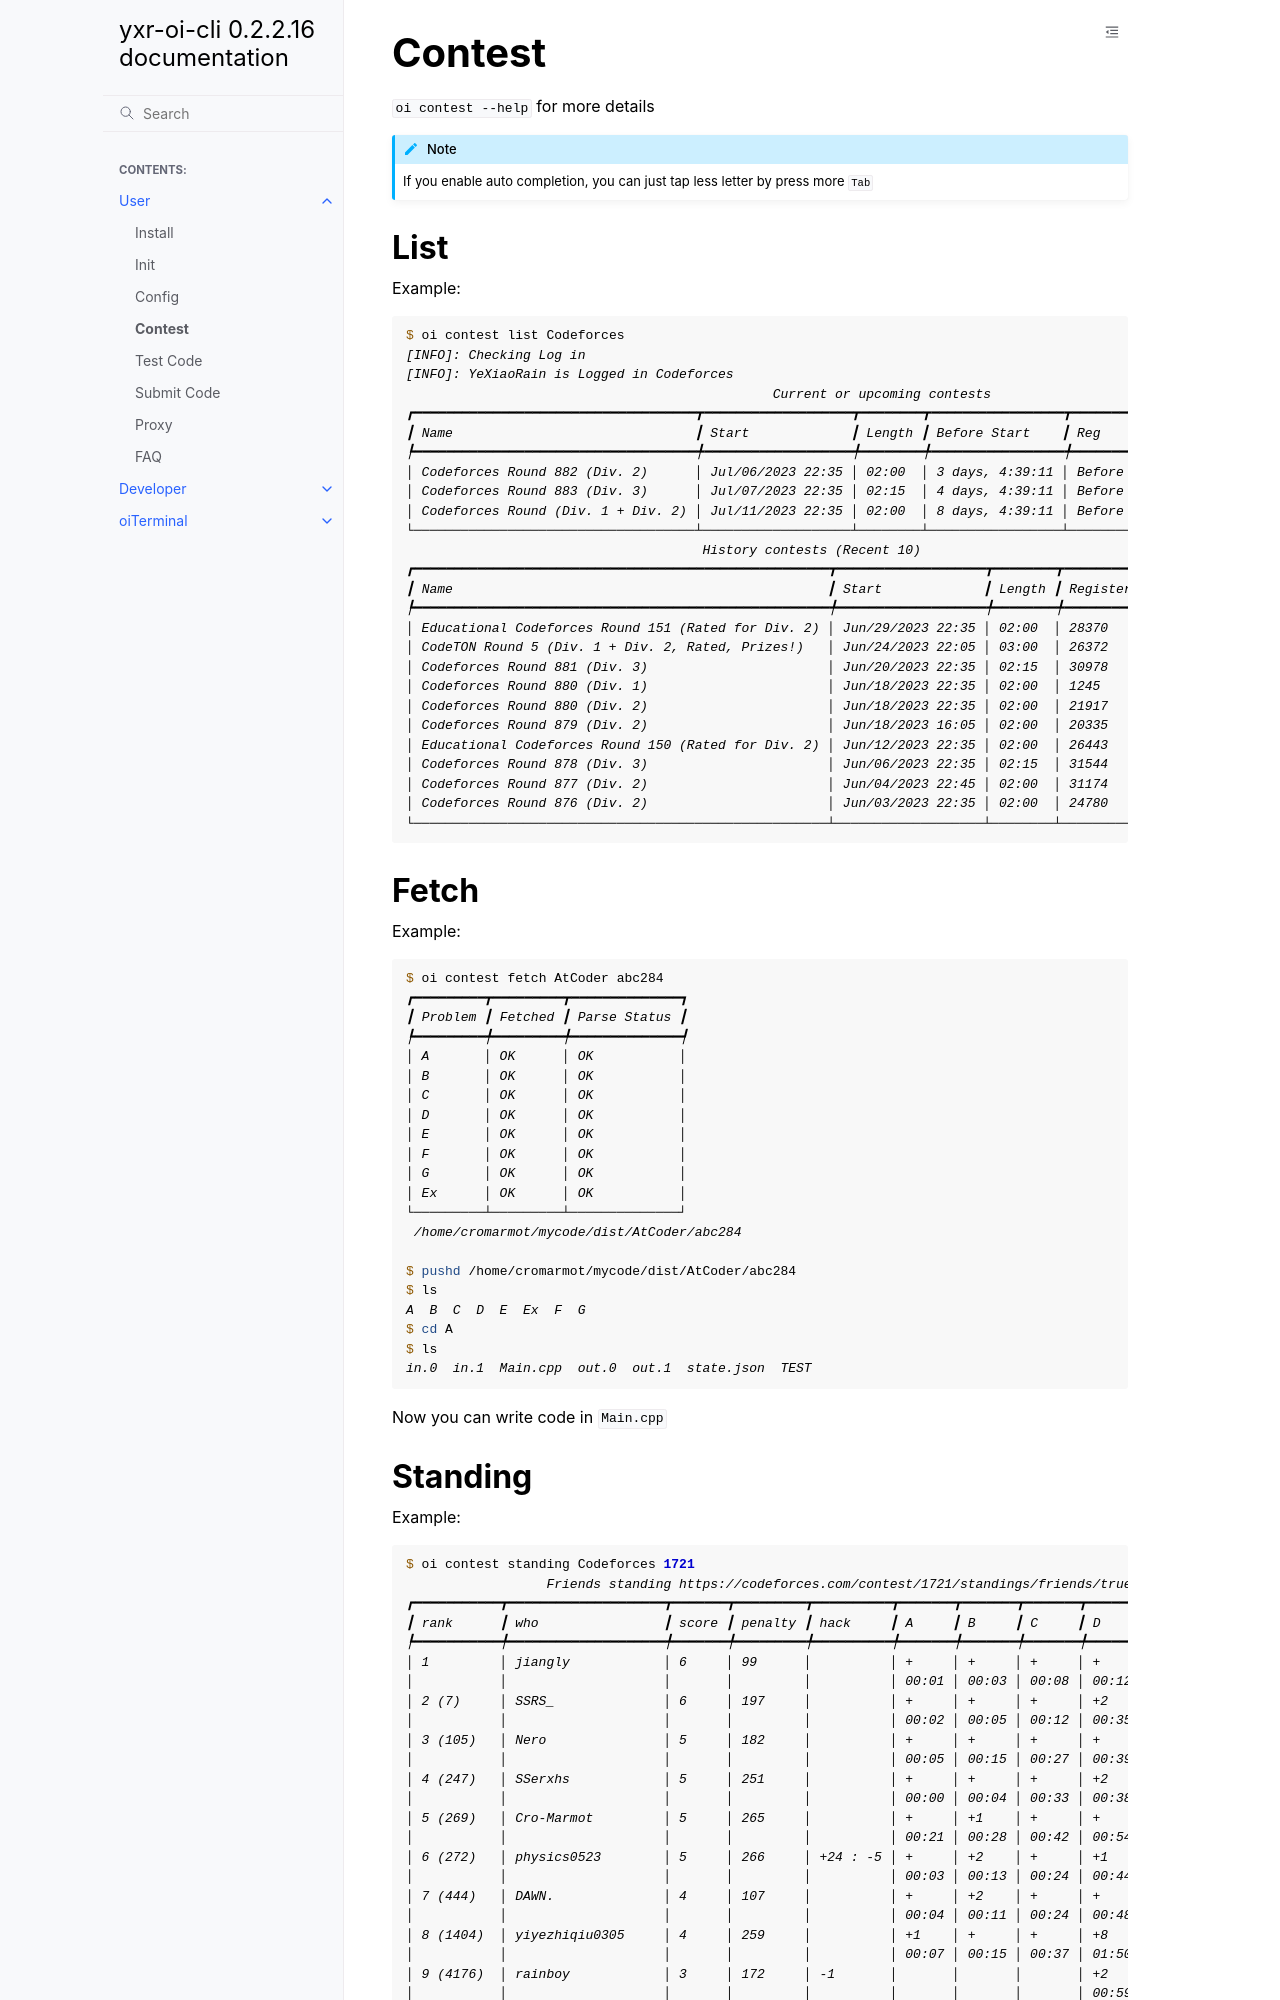

repository: CroMarmot/oiTerminal · page: usage0.2/03_contest.html · generator: sphinx

Contest
=======

``oi contest --help`` for more details

.. note:: If you enable auto completion, you can just tap less letter by press more ``Tab``

List
------

Example:

.. code-block:: console

    $ oi contest list Codeforces 
    [INFO]: Checking Log in 
    [INFO]: YeXiaoRain is Logged in Codeforces
                                                   Current or upcoming contests                                                
    ┏━━━━━━━━━━━━━━━━━━━━━━━━━━━━━━━━━━━━┳━━━━━━━━━━━━━━━━━━━┳━━━━━━━━┳━━━━━━━━━━━━━━━━━┳━━━━━━━━━━━━━━━━━━━━━━━━━━━━━━┳━━━━━━┓
    ┃ Name                               ┃ Start             ┃ Length ┃ Before Start    ┃ Reg                          ┃ Id   ┃
    ┡━━━━━━━━━━━━━━━━━━━━━━━━━━━━━━━━━━━━╇━━━━━━━━━━━━━━━━━━━╇━━━━━━━━╇━━━━━━━━━━━━━━━━━╇━━━━━━━━━━━━━━━━━━━━━━━━━━━━━━╇━━━━━━┩
    │ Codeforces Round 882 (Div. 2)      │ Jul/06/2023 22:35 │ 02:00  │ 3 days, 4:39:11 │ Before registration 28:39:17 │ 1847 │
    │ Codeforces Round 883 (Div. 3)      │ Jul/07/2023 22:35 │ 02:15  │ 4 days, 4:39:11 │ Before registration 28:39:15 │ 1846 │
    │ Codeforces Round (Div. 1 + Div. 2) │ Jul/11/2023 22:35 │ 02:00  │ 8 days, 4:39:11 │ Before registration 04:39:15 │ 1844 │
    └────────────────────────────────────┴───────────────────┴────────┴─────────────────┴──────────────────────────────┴──────┘
                                          History contests (Recent 10)                                      
    ┏━━━━━━━━━━━━━━━━━━━━━━━━━━━━━━━━━━━━━━━━━━━━━━━━━━━━━┳━━━━━━━━━━━━━━━━━━━┳━━━━━━━━┳━━━━━━━━━━━━┳━━━━━━┓
    ┃ Name                                                ┃ Start             ┃ Length ┃ Registered ┃ Id   ┃
    ┡━━━━━━━━━━━━━━━━━━━━━━━━━━━━━━━━━━━━━━━━━━━━━━━━━━━━━╇━━━━━━━━━━━━━━━━━━━╇━━━━━━━━╇━━━━━━━━━━━━╇━━━━━━┩
    │ Educational Codeforces Round 151 (Rated for Div. 2) │ Jun/29/2023 22:35 │ 02:00  │ 28370      │ 1845 │
    │ CodeTON Round 5 (Div. 1 + Div. 2, Rated, Prizes!)   │ Jun/24/2023 22:05 │ 03:00  │ 26372      │ 1842 │
    │ Codeforces Round 881 (Div. 3)                       │ Jun/20/2023 22:35 │ 02:15  │ 30978      │ 1843 │
    │ Codeforces Round 880 (Div. 1)                       │ Jun/18/2023 22:35 │ 02:00  │ 1245       │ 1835 │
    │ Codeforces Round 880 (Div. 2)                       │ Jun/18/2023 22:35 │ 02:00  │ 21917      │ 1836 │
    │ Codeforces Round 879 (Div. 2)                       │ Jun/18/2023 16:05 │ 02:00  │ 20335      │ 1834 │
    │ Educational Codeforces Round 150 (Rated for Div. 2) │ Jun/12/2023 22:35 │ 02:00  │ 26443      │ 1841 │
    │ Codeforces Round 878 (Div. 3)                       │ Jun/06/2023 22:35 │ 02:15  │ 31544      │ 1840 │
    │ Codeforces Round 877 (Div. 2)                       │ Jun/04/2023 22:45 │ 02:00  │ 31174      │ 1838 │
    │ Codeforces Round 876 (Div. 2)                       │ Jun/03/2023 22:35 │ 02:00  │ 24780      │ 1839 │
    └─────────────────────────────────────────────────────┴───────────────────┴────────┴────────────┴──────┘


Fetch
------

Example:

.. code-block:: console

    $ oi contest fetch AtCoder abc284
    ┏━━━━━━━━━┳━━━━━━━━━┳━━━━━━━━━━━━━━┓
    ┃ Problem ┃ Fetched ┃ Parse Status ┃
    ┡━━━━━━━━━╇━━━━━━━━━╇━━━━━━━━━━━━━━┩
    │ A       │ OK      │ OK           │
    │ B       │ OK      │ OK           │
    │ C       │ OK      │ OK           │
    │ D       │ OK      │ OK           │
    │ E       │ OK      │ OK           │
    │ F       │ OK      │ OK           │
    │ G       │ OK      │ OK           │
    │ Ex      │ OK      │ OK           │
    └─────────┴─────────┴──────────────┘
     /home/cromarmot/mycode/dist/AtCoder/abc284

    $ pushd /home/cromarmot/mycode/dist/AtCoder/abc284
    $ ls
    A  B  C  D  E  Ex  F  G
    $ cd A
    $ ls
    in.0  in.1  Main.cpp  out.0  out.1  state.json  TEST

Now you can write code in ``Main.cpp``
